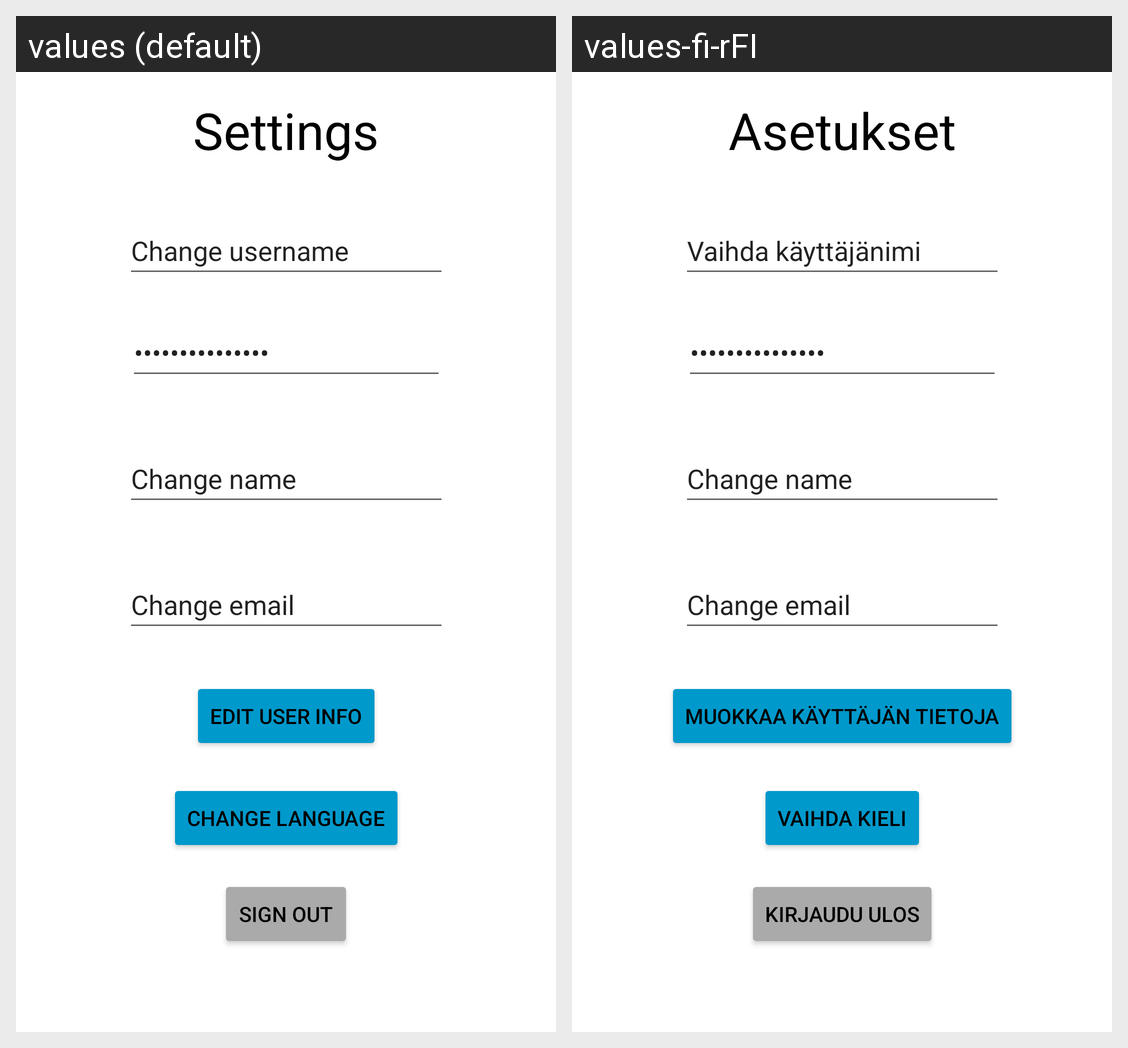

For this localized Android screen grid, give each drawn string resource with its value in every locale shown.
Android screen res/layout/activity_settings.xml rendered under 2 locales, left to right: values (default), values-fi-rFI. Device: Nexus 5 (rendered at 1080×1920; each locale shown at half size, 540×960, under a caption strip naming it); theme Theme.Harjoitustyo.
Strings drawn on this screen, with the default value and each locale's value (text and hints the layout hard-codes, and strings that could not be matched under every locale, appear in the picture but are not listed):

editUserInfo
  values: Edit User Info
  values-fi-rFI: Muokkaa käyttäjän tietoja

changeLang
  values: Change Language
  values-fi-rFI: Vaihda kieli

change_username
  values: Change username
  values-fi-rFI: Vaihda käyttäjänimi

change_password
  values: Change password
  values-fi-rFI: Vaihda salasana

sign_out
  values: Sign Out
  values-fi-rFI: Kirjaudu ulos

settings
  values: Settings
  values-fi-rFI: Asetukset
